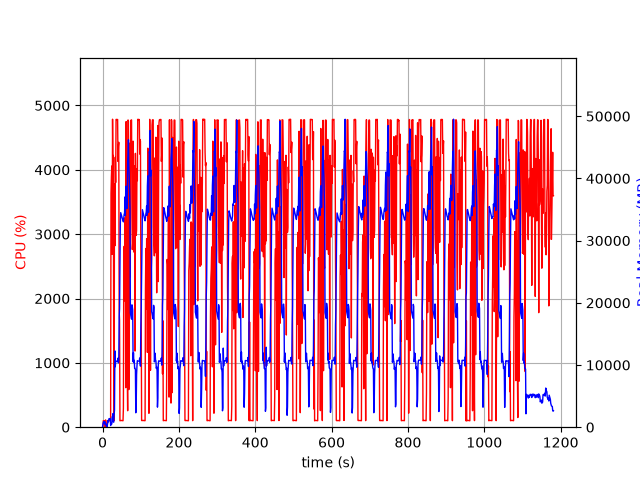

The file beside this chart, header and first rows:
elapsed_time, nproc, cpu, mem_real, mem_virtual
4.38690185546875e-05, 1, 0.0, 9.516, 3185
1.006, 5, 28.8, 452.8, 2473
2.015, 4, 101.3, 745.1, 2559
3.021, 5, 100.1, 921.2, 3081
4.03, 3, 100.3, 631.5, 2153
5.037, 3, 99.3, 725.5, 2265
6.045, 3, 100.2, 873.2, 2399
7.052, 4, 3.0, 415.2, 2014
8.059, 7, 113.1, 598.3, 2773
9.067, 3, 1.0, 319.5, 1668
10.07, 3, 0.0, 263.8, 1614
11.08, 3, 4.0, 291.9, 1666
12.09, 1, 2.0, 15.03, 44.69
13.1, 1, 97.3, 495.8, 1895
14.1, 1, 100.3, 1086, 3175
15.11, 1, 99.2, 857.8, 3175
16.12, 1, 100.2, 1098, 5741
17.13, 1, 100.3, 1382, 5741
18.13, 1, 100.3, 1370, 5229
19.14, 1, 99.3, 1370, 5229
20.15, 1, 100.3, 1370, 5229
21.16, 1, 104.2, 264.8, 9211
22.17, 1, 3632, 694.8, 9211
23.18, 1, 3894, 534.2, 9247
24.2, 1, 4059, 500.9, 9819
25.21, 1, 2688, 1664, 9827
26.23, 1, 4786, 1664, 9827
27.25, 1, 4049, 2176, 9827
28.26, 1, 4223, 831.8, 9827
29.28, 1, 1038, 805.9, 10879
30.29, 1, 100.2, 1991, 10399
31.3, 1, 3784, 2744, 10439
32.34, 1, 2820, 12266, 21213
33.37, 1, 4196, 9726, 21213
34.38, 1, 3802, 10624, 21213
35.4, 1, 4782, 10613, 21213
36.42, 1, 4784, 10613, 21213
37.44, 1, 4775, 10613, 21213
38.46, 1, 4777, 10594, 21213
39.48, 1, 4783, 10594, 21213
40.5, 1, 4130, 11106, 21213
41.52, 1, 4367, 10340, 21213
42.53, 1, 4428, 10743, 23992
43.56, 1, 1818, 17710, 36396
44.56, 1, 1661, 19062, 56876
45.57, 1, 100.2, 25831, 56876
46.58, 1, 102.2, 32809, 56876
47.59, 1, 103.3, 34499, 56876
48.59, 1, 105.3, 34267, 56876
49.6, 1, 103.2, 34052, 56876
50.61, 1, 104.2, 33826, 56876
51.62, 1, 102.3, 33512, 56876
52.62, 1, 101.3, 33379, 56876
53.63, 1, 100.3, 33204, 56876
54.64, 1, 296.0, 33020, 56876
55.65, 1, 2565, 33620, 56876
56.67, 1, 2812, 34261, 56876
57.69, 1, 1964, 34373, 56876
58.7, 1, 3255, 37020, 56876
59.71, 1, 2943, 34042, 56876
... 1,106 more rows
